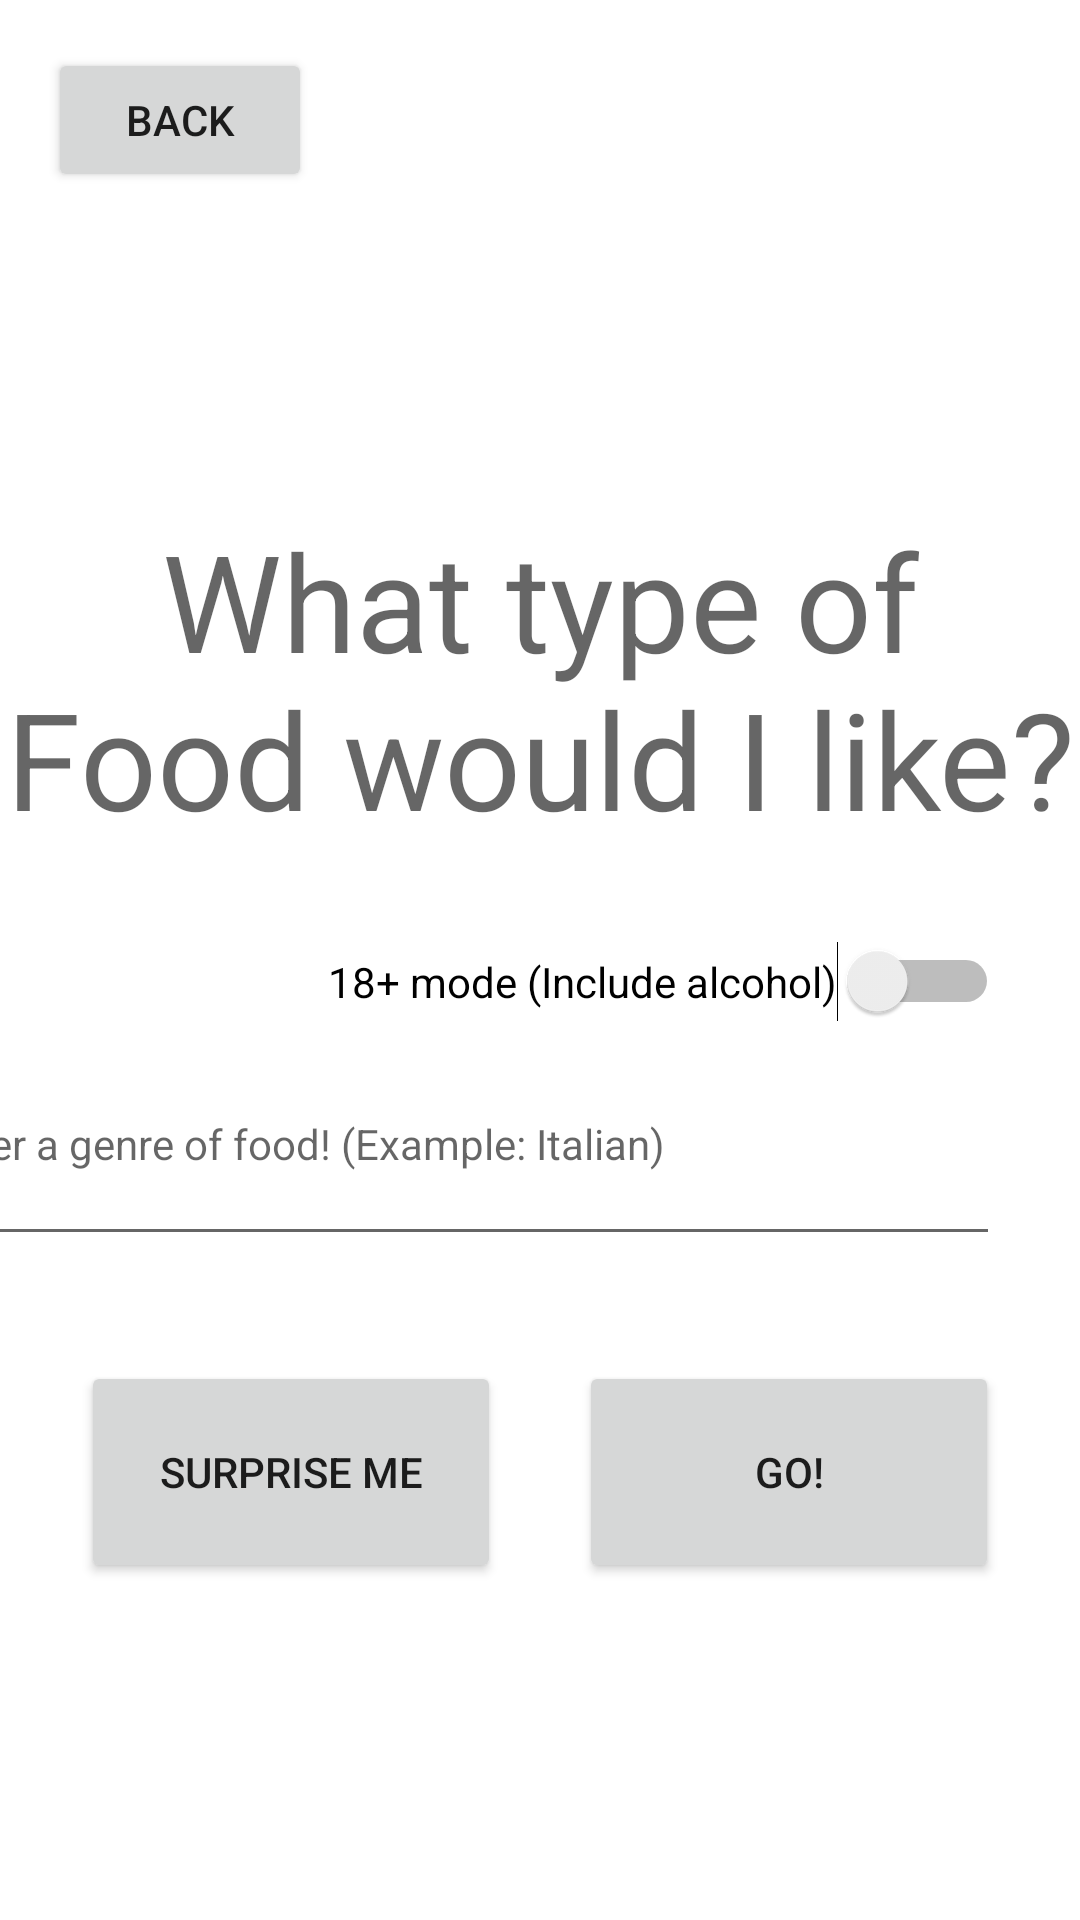

Here is an Android app screen rendered from its layout file. Give the layout XML and the strings, colors and styles it references.
<!-- AndroidManifest.xml: application theme Theme.TumTumNoFrag -->
<!-- res/layout/activity_something_to_eat.xml -->
<?xml version="1.0" encoding="utf-8"?>
<androidx.constraintlayout.widget.ConstraintLayout xmlns:android="http://schemas.android.com/apk/res/android"
    xmlns:app="http://schemas.android.com/apk/res-auto"
    xmlns:tools="http://schemas.android.com/tools"
    android:layout_width="match_parent"
    android:layout_height="match_parent"
    tools:context=".SomethingToEat">

    <Button
        android:id="@+id/button_Submit_Food"
        android:layout_width="140dp"
        android:layout_height="74dp"
        android:layout_marginTop="35dp"
        android:layout_marginEnd="27dp"
        android:text="Go!"
        app:layout_constraintEnd_toEndOf="parent"
        app:layout_constraintTop_toBottomOf="@+id/enterFoodSug" />

    <EditText
        android:id="@+id/enterFoodSug"
        android:layout_width="361dp"
        android:layout_height="78dp"
        android:layout_marginStart="23dp"
        android:layout_marginTop="58dp"
        android:layout_marginEnd="27dp"
        android:autofillHints='Type a genre of food, example, "Chinese food."'
        android:ems="10"
        android:hint="Enter a genre of food! (Example: Italian)"
        android:inputType="textPersonName"
        android:textSize="14sp"
        app:layout_constraintEnd_toEndOf="parent"
        app:layout_constraintHorizontal_bias="1.0"
        app:layout_constraintStart_toStartOf="parent"
        app:layout_constraintTop_toBottomOf="@+id/TheTV" />

    <Button
        android:id="@+id/button_Back_Food"
        android:layout_width="wrap_content"
        android:layout_height="wrap_content"
        android:layout_marginStart="16dp"
        android:layout_marginTop="16dp"
        android:text="Back"
        app:layout_constraintStart_toStartOf="parent"
        app:layout_constraintTop_toTopOf="parent" />

    <Button
        android:id="@+id/button_Surprise_Food"
        android:layout_width="140dp"
        android:layout_height="74dp"
        android:layout_marginStart="27dp"
        android:layout_marginTop="35dp"
        android:text="Surprise me"
        app:layout_constraintStart_toStartOf="parent"
        app:layout_constraintTop_toBottomOf="@+id/enterFoodSug" />

    <TextView
        android:id="@+id/TheTV"
        android:layout_width="wrap_content"
        android:layout_height="wrap_content"
        android:layout_marginTop="106dp"
        android:gravity="center"
        android:text="What type of Food would I like?"
        android:textAppearance="@style/TextAppearance.AppCompat.Display2"
        app:layout_constraintEnd_toEndOf="parent"
        app:layout_constraintStart_toStartOf="parent"
        app:layout_constraintTop_toBottomOf="@+id/button_Back_Food" />

    <Switch
        android:id="@+id/AlcoholSwitch"
        android:layout_width="wrap_content"
        android:layout_height="wrap_content"
        android:layout_marginEnd="27dp"
        android:text="18+ mode (Include alcohol)"
        app:layout_constraintBottom_toTopOf="@+id/enterFoodSug"
        app:layout_constraintEnd_toEndOf="parent" />
</androidx.constraintlayout.widget.ConstraintLayout>
<!-- resources referenced by this layout -->
<resources>
  <style name="Theme.TumTumNoFrag" parent="Theme.MaterialComponents.DayNight.DarkActionBar">
          
          <item name="colorPrimary">@color/purple_500</item>
          <item name="colorPrimaryVariant">@color/purple_700</item>
          <item name="colorOnPrimary">@color/white</item>
          
          <item name="colorSecondary">@color/teal_200</item>
          <item name="colorSecondaryVariant">@color/teal_700</item>
          <item name="colorOnSecondary">@color/black</item>
          
          <item name="android:statusBarColor" tools:targetApi="l">?attr/colorPrimaryVariant</item>
          
      </style>
  <!-- not gathered from this repository: default colours our renderer supplied (Android Studio template values) -->
  <color name="purple_500">#FF6200EE</color>
  <color name="purple_700">#FF3700B3</color>
  <color name="teal_200">#FF03DAC5</color>
  <color name="teal_700">#FF018786</color>
  <color name="black">#FF000000</color>
  <color name="white">#FFFFFFFF</color>
</resources>
